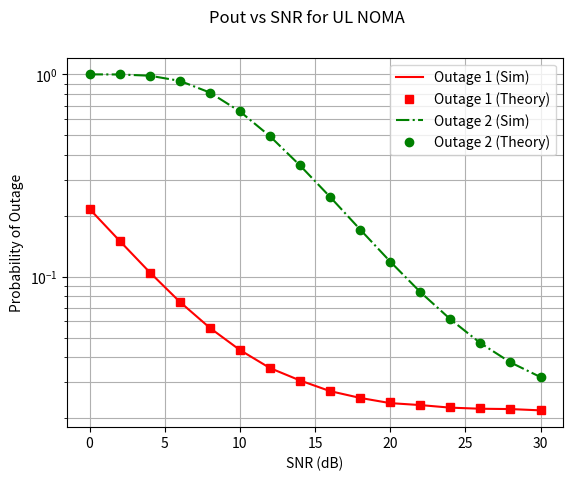

Source code (Python):
# -*- coding: utf-8 -*-
"""
Created on Sun Jul 30 16:23:26 2023

[redacted]
"""

import numpy as np
import numpy.random as nr
import matplotlib.pyplot as plt

beta1=5; beta2=1;
SNRdB=np.arange(0,31,2); SNR=10**(SNRdB/10);    
a1=0.9; a2=1-a1;
 
blklen=1000000;
tildeR_1=1; tildeR_2=1; 
R1=2**tildeR_1-1;
R2=2**tildeR_2-1;
phi2=(R1/(a1*beta1))+(R2/(a2*beta2))+((R1*R2)/(a1*beta1));
phi3=1+((R1*a2*beta2)/(a1*beta1));

Pout1 = np.zeros(len(SNRdB));
Pout2 = np.zeros(len(SNRdB));
Pout1_theory = np.zeros(len(SNRdB));
Pout2_theory = np.zeros(len(SNRdB));

for ix in range(len(SNRdB)):
    print(ix);
    
    rhos=SNR[ix];
    h1=np.sqrt(beta1/2)*(nr.normal(0,1,blklen)+1j*nr.normal(0,1,blklen));
    h2=np.sqrt(beta2/2)*(nr.normal(0,1,blklen)+1j*nr.normal(0,1,blklen));
    
    b_1=np.absolute(h1)**2;
    b_2=np.absolute(h2)**2;
    
    gamma1=(a1*rhos*b_1)/(a2*rhos*b_2+1);
    gamma2=a2*rhos*b_2;
    Pout1[ix]=np.sum(np.log2(1+gamma1)<tildeR_1)/blklen;
    Pout2[ix]=np.sum(np.logical_or(np.log2(1+gamma1)<tildeR_1,np.log2(1+gamma2)<tildeR_2))/blklen;
    
    Pout1_theory[ix]=1-((np.exp(-R1/(a1*rhos*beta1)))/(1+((R1*a2*beta2)/(a1*beta1))));
    Pout2_theory[ix]=1-((np.exp(-phi2/(rhos))/phi3));


        
  

plt.yscale('log')
plt.plot(SNRdB, Pout1,'r-');
plt.plot(SNRdB, Pout1_theory,'rs');
plt.plot(SNRdB, Pout2,'g-.');
plt.plot(SNRdB, Pout2_theory,'go');
plt.grid(1,which='both')
plt.legend(["Outage 1 (Sim)", "Outage 1 (Theory)","Outage 2 (Sim)", "Outage 2 (Theory)"], loc ="upper right");
plt.suptitle('Pout vs SNR for UL NOMA')
plt.ylabel('Probability of Outage')
plt.xlabel('SNR (dB)') 
